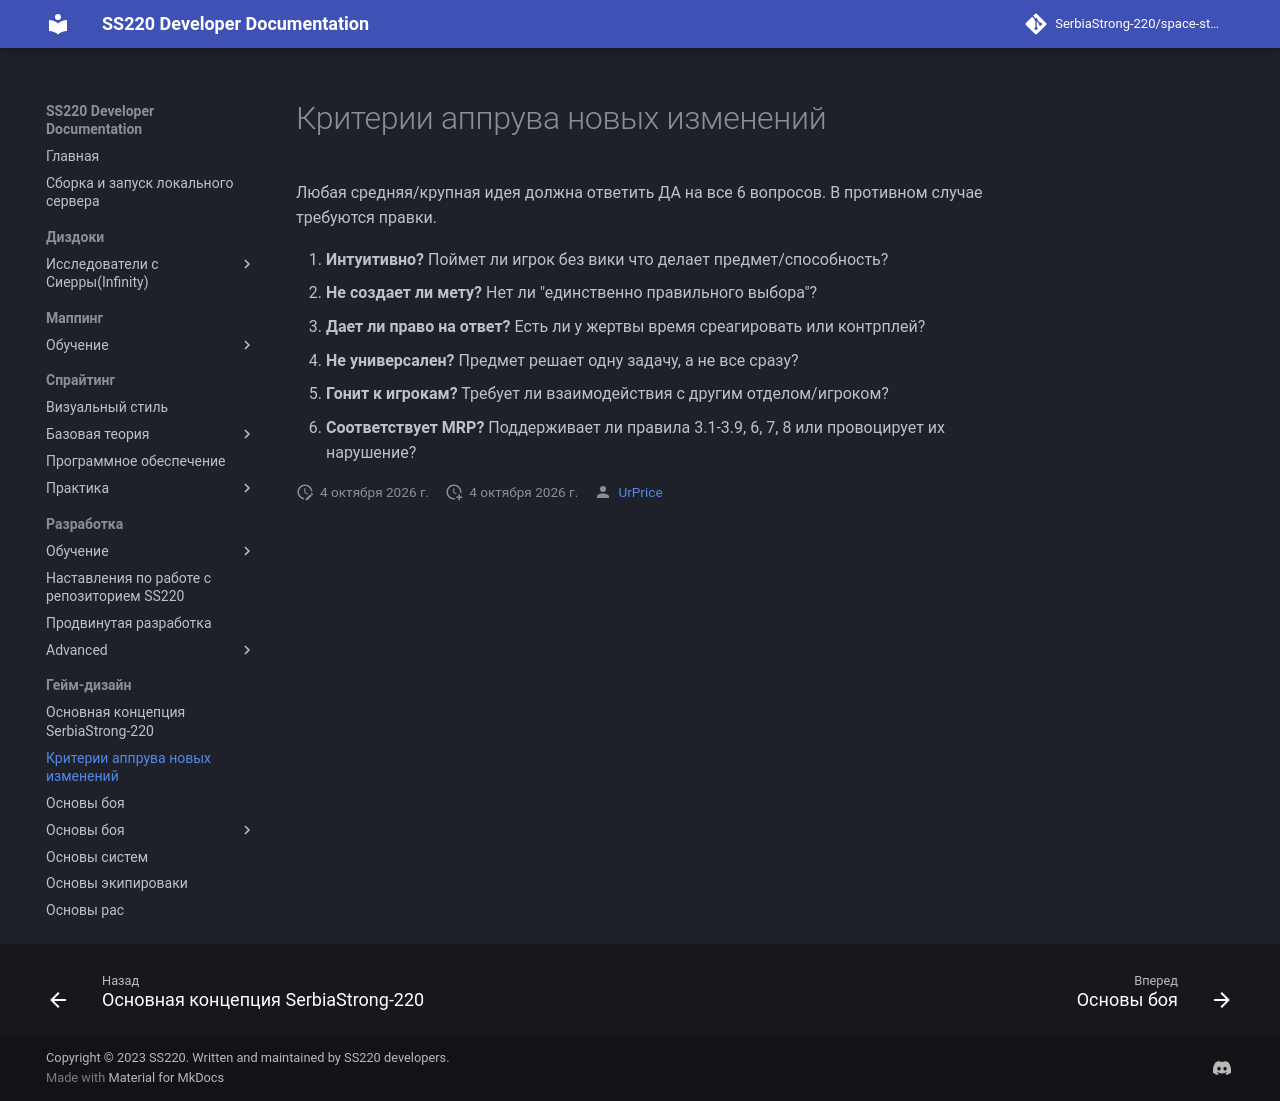

repository: UrPrice/ss220-docs · page: game-design/design-razor/index.html · generator: mkdocs

# Критерии аппрува новых изменений

Любая средняя/крупная идея должна ответить ДА на все 6 вопросов. В противном случае требуются правки.

1. **Интуитивно?** Поймет ли игрок без вики что делает предмет/способность?
2. **Не создает ли мету?** Нет ли "единственно правильного выбора"?
3. **Дает ли право на ответ?** Есть ли у жертвы время среагировать или контрплей?
4. **Не универсален?** Предмет решает одну задачу, а не все сразу?
5. **Гонит к игрокам?** Требует ли взаимодействия с другим отделом/игроком?
6. **Соответствует MRP?** Поддерживает ли правила 3.1-3.9, 6, 7, 8 или провоцирует их нарушение?
